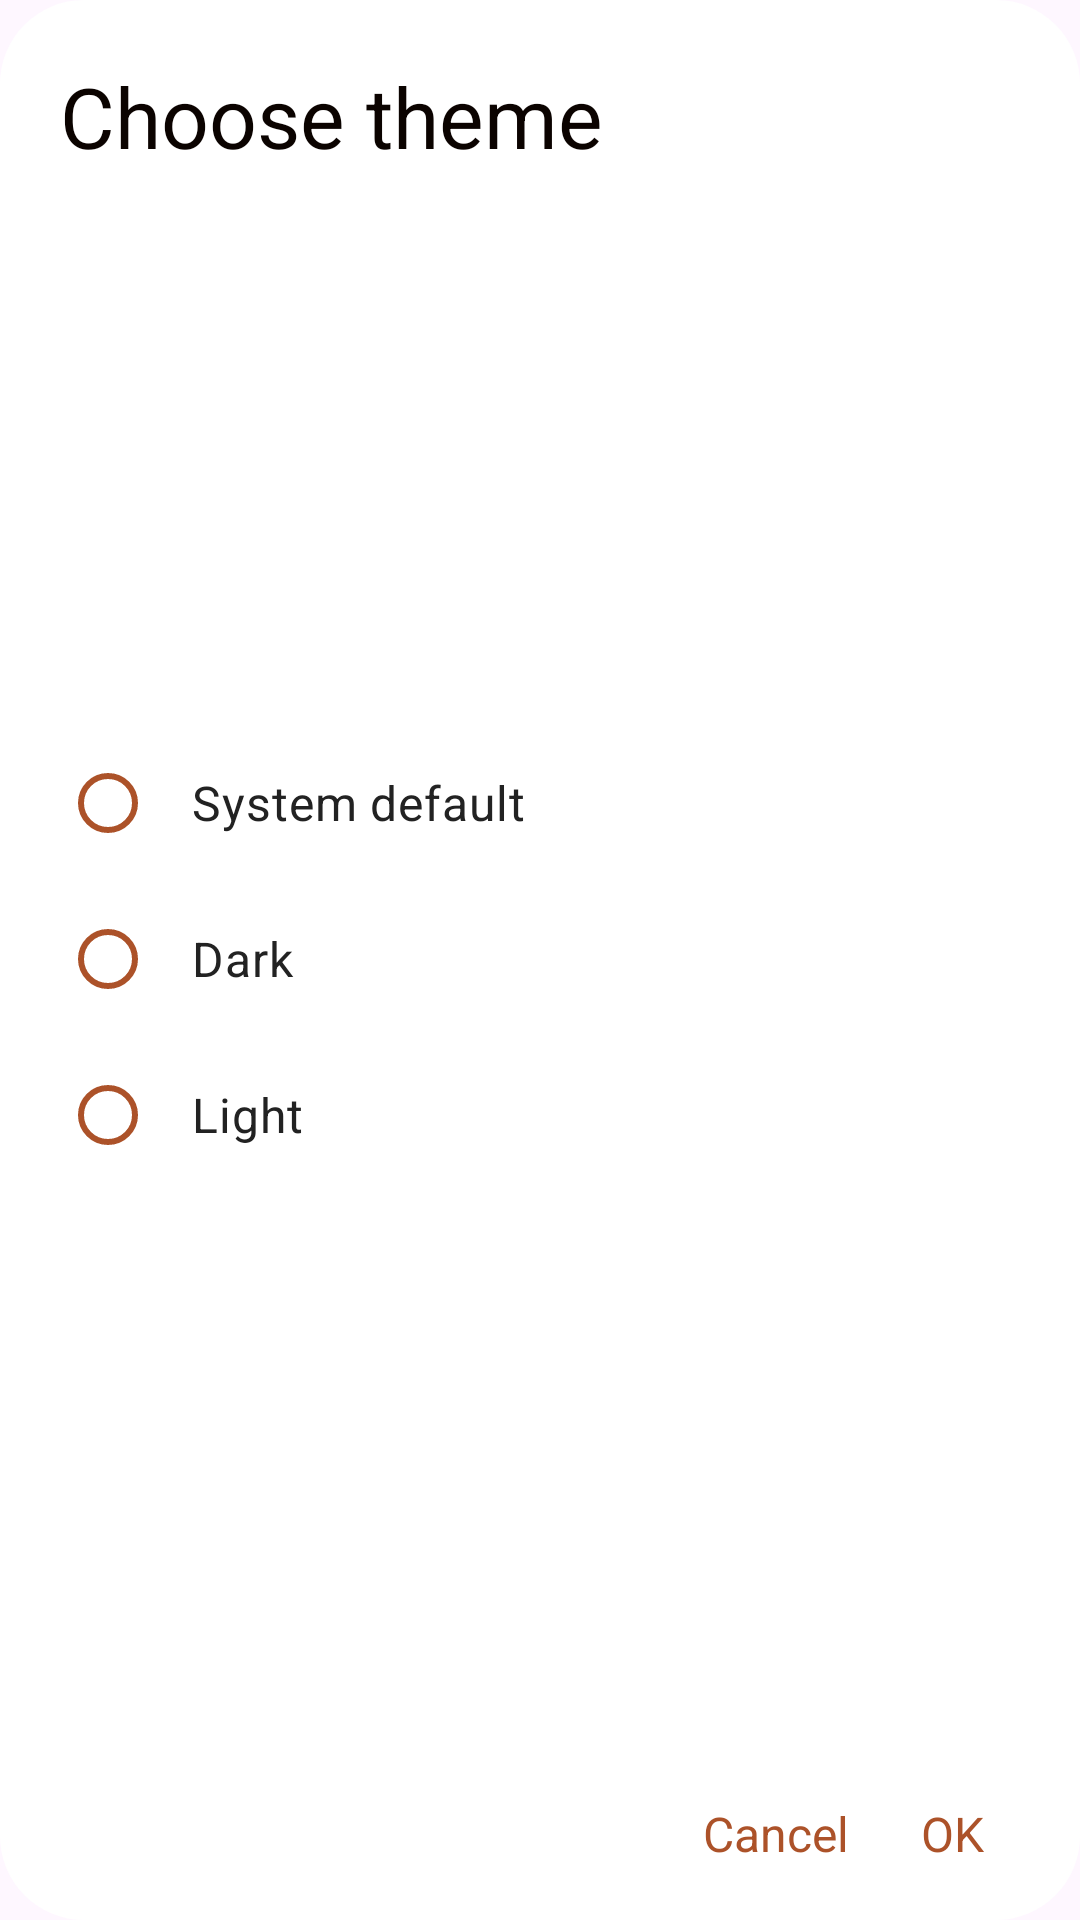

Layout XML and referenced resources for this Android screen:
<!-- AndroidManifest.xml: application theme Theme.SimpleToDo -->
<!-- res/layout/dialog_settings_theme.xml -->
<?xml version="1.0" encoding="utf-8"?>
<LinearLayout xmlns:android="http://schemas.android.com/apk/res/android"
    xmlns:app="http://schemas.android.com/apk/res-auto"
    xmlns:tools="http://schemas.android.com/tools"
    android:layout_width="380dp"
    android:layout_height="wrap_content"
    android:background="@drawable/shape_main_dialogs"
    android:orientation="vertical"
    android:paddingTop="20dp">

    <TextView
        android:layout_width="wrap_content"
        android:layout_height="wrap_content"
        android:paddingHorizontal="20dp"
        android:text="@string/choose_theme"
        android:textColor="@color/top_txt2"
        android:textSize="28sp" />

    <LinearLayout
        android:layout_width="match_parent"
        android:layout_height="0dp"
        android:layout_marginVertical="18dp"
        android:layout_weight="1"
        android:gravity="center"
        android:orientation="vertical">

        <RadioGroup
            android:id="@+id/rgThemes"
            android:layout_width="match_parent"
            android:layout_height="wrap_content"
            android:paddingHorizontal="20dp"
            tools:ignore="UselessParent">

            <RadioButton
                android:id="@+id/rbThemeSystem"
                android:layout_width="match_parent"
                android:layout_height="wrap_content"
                android:layout_marginVertical="2dp"
                android:contentDescription="@string/system_default_desc"
                android:paddingHorizontal="12dp"
                android:text="@string/dark_light_mode_desc_system"
                android:textColor="@color/main_txt4"
                android:textSize="16sp"
                app:buttonTint="@color/top_txt3" />

            <RadioButton
                android:id="@+id/rbThemeDark"
                android:layout_width="match_parent"
                android:layout_height="wrap_content"
                android:layout_marginVertical="2dp"
                android:contentDescription="@string/dark_desc"
                android:paddingHorizontal="12dp"
                android:text="@string/dark_light_mode_desc_dark"
                android:textColor="@color/main_txt4"
                android:textSize="16sp"
                app:buttonTint="@color/top_txt3" />

            <RadioButton
                android:id="@+id/rbThemeLight"
                android:layout_width="match_parent"
                android:layout_height="wrap_content"
                android:layout_marginVertical="2dp"
                android:contentDescription="@string/light_desc"
                android:paddingHorizontal="12dp"
                android:text="@string/dark_light_mode_desc_light"
                android:textColor="@color/main_txt4"
                android:textSize="16sp"
                app:buttonTint="@color/top_txt3" />
        </RadioGroup>

    </LinearLayout>

    <LinearLayout
        android:layout_width="match_parent"
        android:layout_height="wrap_content"
        android:layout_gravity="center"
        android:layout_marginHorizontal="20dp"
        android:gravity="center|end"
        android:orientation="horizontal">

        <TextView
            android:id="@+id/tvDialogThemeCancel"
            android:layout_width="wrap_content"
            android:layout_height="match_parent"
            android:paddingHorizontal="12dp"
            android:paddingVertical="18dp"
            android:text="@string/cancel"
            android:textColor="@color/main_txt1"
            android:textSize="16sp" />

        <TextView
            android:id="@+id/tvDialogThemeOK"
            android:layout_width="wrap_content"
            android:layout_height="match_parent"
            android:paddingHorizontal="12dp"
            android:paddingVertical="18dp"
            android:text="@string/ok"
            android:textColor="@color/main_txt1"
            android:textSize="16sp" />

    </LinearLayout>

</LinearLayout>
<!-- resources referenced by this layout -->
<resources>
  <color name="main_txt1">#AC5229</color>
  <color name="main_txt4">#222222</color>
  <color name="top_txt2">#0B0300</color>
  <color name="top_txt3">#AC5229</color>
  <!-- drawable shape_main_dialogs (drawable) -->
  <?xml version="1.0" encoding="utf-8"?>
  <shape xmlns:android="http://schemas.android.com/apk/res/android">
      <solid android:color="@color/dialogs_bg" />
      <corners android:radius="28dp" />
  </shape>
  <string name="cancel">Cancel</string>
  <string name="choose_theme">Choose theme</string>
  <string name="dark_desc">Dark</string>
  <string name="dark_light_mode_desc_dark">Dark</string>
  <string name="dark_light_mode_desc_light">Light</string>
  <string name="dark_light_mode_desc_system">System default</string>
  <string name="light_desc">Light</string>
  <string name="ok">OK</string>
  <string name="system_default_desc">System default</string>
  <style name="Theme.SimpleToDo" parent="Base.Theme.SimpleToDo" />
  <color name="dialogs_bg">@color/main_txt17</color>
  <style name="Base.Theme.SimpleToDo" parent="Theme.Material3.DayNight.NoActionBar">
          <item name="android:statusBarColor">@color/main_bg</item>
          <item name="android:windowLightStatusBar">true</item>
          <item name="android:navigationBarColor">@color/main_bg</item>
          <item name="android:indeterminateTint">@color/accent</item>
          <item name="android:colorEdgeEffect">@color/main_bg4</item>
          <item name="android:textColorHighlight">@color/main_bg4</item>
          <item name="android:colorControlHighlight">@color/main_bg4</item>
          <item name="android:colorPressedHighlight">@color/main_bg4</item>
          <item name="android:colorFocusedHighlight">@color/main_bg4</item>
          <item name="android:scrollbarThumbVertical">@color/gray</item>
      </style>
  <color name="main_txt17">#ffffff</color>
  <color name="main_bg">#FFFFFF</color>
  <color name="accent">#AC5229</color>
  <color name="main_bg4">#25DFBDAA</color>
  <color name="gray">#bbbbbb</color>
</resources>
